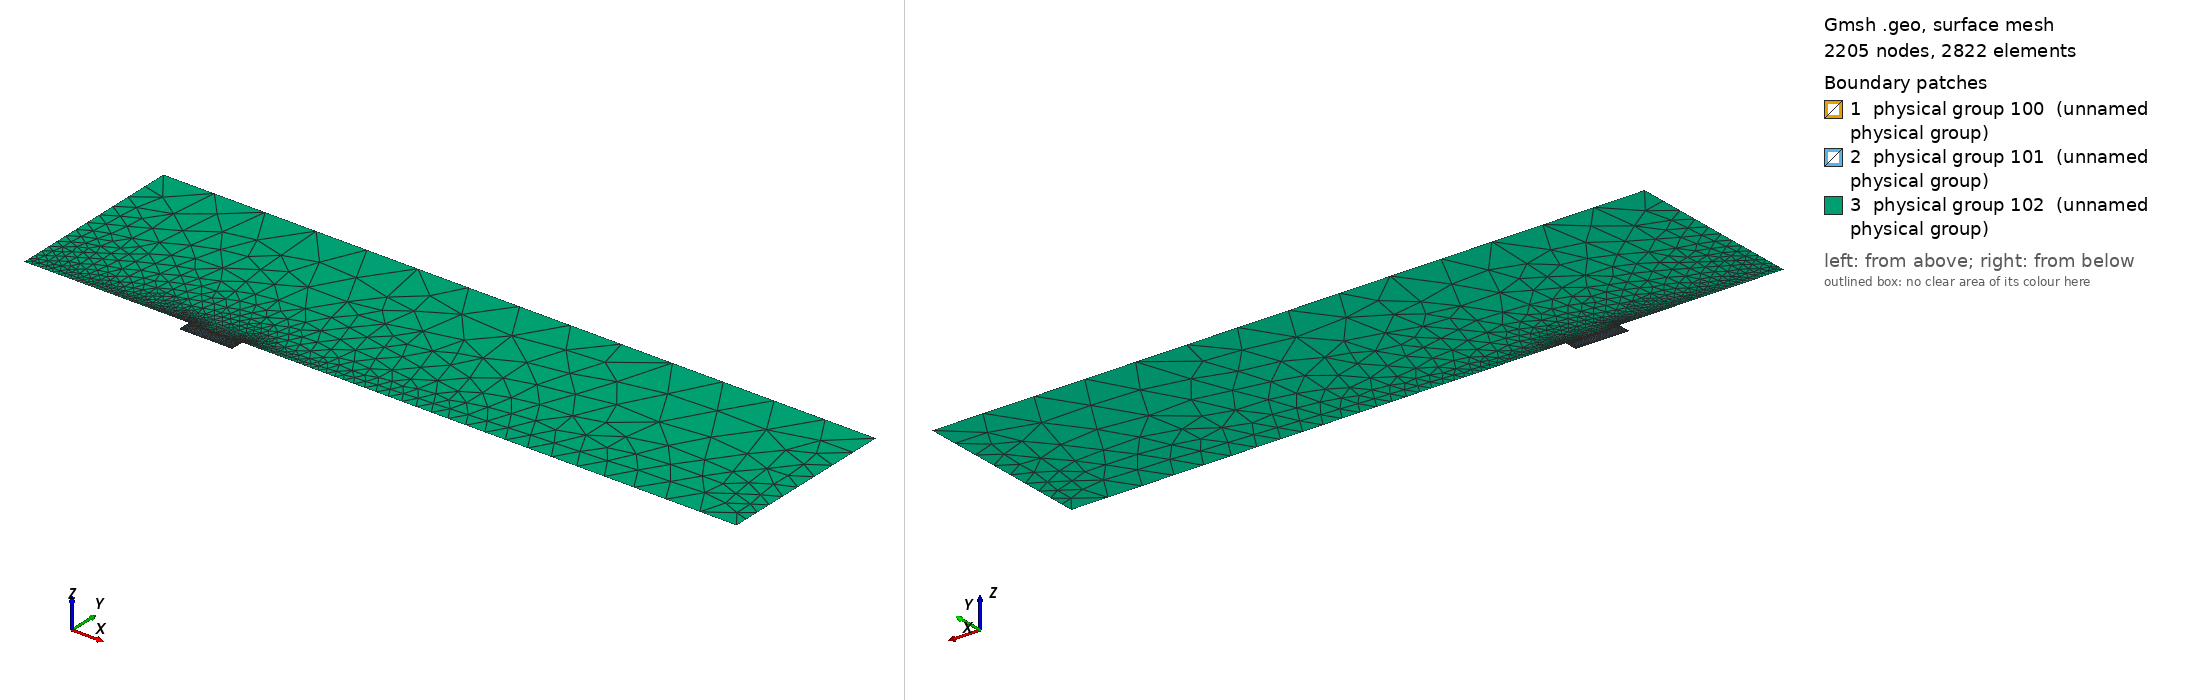

Gmsh geometry script, surface-meshed: 2205 nodes, 2822 surface elements. Boundary patches (legend numbers): 1 physical group 100 (unnamed physical group), 2 physical group 101 (unnamed physical group), 3 physical group 102 (unnamed physical group). Left view from above one corner, right view from below the opposite corner. Legend entries are the model's physical surfaces. The drawing asked Gmsh for element sizes between 1% and 20% of the model's largest extent; the script's own settings can give other sizes.

=== mesh_d4_w16.25.geo (drawn) ===
// Macro parameters
deltaStar = 1;
D = 4 * deltaStar; // depth of the gap 
W = 16.25 * deltaStar; // width of the gap
BL = 0.5 * deltaStar; // height of the second layer of quad elements
x0 = 50 * deltaStar; // x distance from inflow to gap
lengthOutflow = 150 * deltaStar; // length after the gap
x1 = 2 * BL; // first point of quads in the domain
lengthQuadsOutflow = 3 * BL;
x2 = W + lengthQuadsOutflow; // last point of quads in the domain
x3 = W + lengthOutflow; // last point of the domain
triagHeightRegion = 55 * deltaStar; // height of the triangular region
h = triagHeightRegion; // height of the domain


// Micro parameters
dx = 0.05; // dx of square elements near the leading and trailing edge of the gap (most resolution-demanding points in the domain)
size_triag_v_top = 8; // size of the elements in the upper triangular region
size_triag_v_inflow = 1; // size of the elements in the lower triangular region (inflow part)
size_triag_v_outflow = 4; // size of the elements in the lower triangular region (outflow part)
size_triag_h_inflow = 4; // size of the elements in the horizontal direction in the triangular region (inflow part)
size_triag_h_outflow = 6; // size of the elements in the horizontal direction in the triangular region (outflow part)

// All the value below are between 0 and 1. =1  means the elements are all equal in size. Avoid using values very close to 1, because we dividing by log(p) in the formula.
p_in_v_right = 0.87; // densitiy concentration of elements inside the gap, vertically, near the right wall.
p_in_v_left = 0.8; // densitiy concentration of elements inside the gap, vertically, near the left wall.
p_in_h = 0.9; // densitiy concentration of elements inside the gap, horizontally. 

p_out_h = 0.75; // densitiy concentration of elements outside the gap, horizontally.
p_out_v_inflow = 0.9; // densitiy concentration of elements outside the gap, vertically, near the inflow.
p_out_v_outflow = 0.9; // densitiy concentration of elements outside the gap, vertically, near the outflow.
p_triag_h_inflow = 0.9; // densitiy concentration of elements in the triangular region of the domain, horizontally.
p_triag_h_outflow = p_triag_h_inflow; // densitiy concentration of elements in the triangular region of the domain, horizontally.
p_triag_v_inflow = 0.96; // densitiy concentration of elements in the triangular region of the domain, vertically, near the inflow.
p_triag_v_outflow = 0.93; // densitiy concentration of elements in the triangular region of the domain, vertically, near the outflow.


// Automated parameters 
a_in_v_right = dx / (W / 2);
a_in_v_left = dx / (W / 2);
a_in_h = dx / (D / 2);
a_out_h = dx / BL;
a_out_v_inflow = dx / x1;
a_out_v_outflow = dx / lengthQuadsOutflow;

// for the derivation of the formula, see file 20250123_gmshFormula.md in the docs folder
N_in_v_right = Ceil( Log (a_in_v_right / (1 - p_in_v_right + a_in_v_right * p_in_v_right)) / Log(p_in_v_right) );
N_in_v_left = Ceil( Log (a_in_v_left / (1 - p_in_v_left + a_in_v_left * p_in_v_left)) / Log(p_in_v_left) );
N_in_h = Ceil( Log (a_in_h / (1 - p_in_h + a_in_h * p_in_h)) / Log(p_in_h) );
N_out_h = Ceil( Log (a_out_h / (1 - p_out_h + a_out_h * p_out_h)) / Log(p_out_h) );
N_out_v_inflow = Ceil( Log (a_out_v_inflow / (1 - p_out_v_inflow + a_out_v_inflow * p_out_v_inflow)) / Log(p_out_v_inflow) );
N_out_v_outflow = Ceil( Log (a_out_v_outflow / (1 - p_out_v_outflow + a_out_v_outflow * p_out_v_outflow)) / Log(p_out_v_outflow) );

// ---------------------------
// for triangular region
// ---------------------------
a_triag_v_outflow = lengthQuadsOutflow * p_out_v_outflow ^ N_out_v_outflow * (1 - p_out_v_outflow) / (1 - p_triag_v_outflow ^(N_out_v_outflow + 1));

N_triag_v_top = Ceil( (x3 - x0) / size_triag_v_top ); // we assume p_triag_v = 1, otherwise the formula is different
N_triag_v_inflow = Ceil( Abs(x1 - x0) / size_triag_v_inflow );
N_triag_v_outflow = Ceil( Abs(x3 - x2) / size_triag_v_outflow );
// N_triag_v_outflow = Ceil( Log( 1 - (1 - p_triag_v_outflow) / a_triag_v_outflow) / Log (p_triag_v_outflow ) - 1 );
N_triag_h_inflow = Ceil( h / size_triag_h_inflow );
N_triag_h_outflow = Ceil( h / size_triag_h_outflow );


Point(1) = {-x0, 0, 0};
Point(2) = {0,0,0};
Point(3) = {0,-D,0};
Point(4) = {W,-D,0};
Point(5) = {W,0,0};
Point(6) = {x3,0,0};
Point(8) = {x3,h,0};
Point(9) = {-x0,h,0};
Point(11) = {0,BL,0};
Point(12) = {W,BL,0};
Point(13) = {W/2,0,0};
Point(14) = {W/2,BL,0};
Point(15) = {0,-D/2,0};
Point(16) = {W/2,-D,0};
Point(17) = {W,-D/2,0};
Point(18) = {-x1,0,0};
Point(19) = {-x1,BL,0};
Point(20) = {x2,0,0};
Point(21) = {x2,BL,0};

Line(1) = {1,18};
Line(2) = {2,15};
Line(3) = {3,16};
Line(4) = {4,17};
Line(5) = {5,20};
Line(6) = {6,8};
Line(8) = {8,9};
Line(9) = {9,1};
Line(11) = {19,11};
Line(12) = {11,14};
Line(13) = {12,21};
Line(14) = {2,13};
Line(15) = {15,3};
Line(16) = {16,4};
Line(17) = {17,5};
Line(18) = {13,5};
Line(19) = {14,12};
Line(20) = {20,6};
Line(21) = {20,21};
Line(22) = {18,2};
Line(23) = {18,19};

Curve Loop(1) = {5, 21, -13, -19, -12, -11, -23, 22, 14, 18};
Plane Surface(1) = {1};

Curve Loop(2) = {2, 15, 3, 16, 4, 17, -18, -14};
Plane Surface(2) = {2};

Curve Loop(3) = {1, 23, 11, 12, 19, 13, -21, 20, 6, 8, 9};
Plane Surface(3) = {3};


// This defines the surfaces that will be meshed with quad elements
Transfinite Surface {1} = {18, 20, 21, 19}; // number '2' must match the number '2' of plane surface
Transfinite Surface {2} = {3, 4, 5, 2}; // number '1' must match the number '1' of plane surface

Transfinite Curve {18, 16, 19} = N_in_v_right Using Progression p_in_v_right;
Transfinite Curve {-14, -3, -12} = N_in_v_left Using Progression p_in_v_left;
Transfinite Curve {-2, 15, 17, -4} = N_in_h Using Progression p_in_h;


Transfinite Curve {-21,-23} = N_out_h Using Progression p_out_h;
Transfinite Curve {22, 11} = N_out_v_inflow Using Progression p_out_v_inflow;
Transfinite Curve {-13, -5} = N_out_v_outflow Using Progression p_out_v_outflow;

Recombine Surface {1, 2};

Transfinite Curve {8} = N_triag_v_top Using Progression 1;
Transfinite Curve {1} = N_triag_v_inflow Using Progression p_triag_v_inflow;
Transfinite Curve {-20} = N_triag_v_outflow Using Progression p_triag_v_outflow;
Transfinite Curve {9} = N_triag_h_inflow Using Progression p_triag_h_inflow;
Transfinite Curve {-6} = N_triag_h_outflow Using Progression p_triag_h_outflow;

// defining boundary
Physical Curve(1) = {9}; // inlet
Physical Curve(2) = {6}; // outlet
Physical Curve(3) = {8}; // top
Physical Curve(4) = {1, 22, 2, 15, 3, 16, 4, 17, 5, 20}; // wall


Physical Surface(100) = {1};
Physical Surface(101) = {2};
Physical Surface(102) = {3};
